Run: headless pygame with SDL's dummy video driver; simulated clock (each Clock.tick advances the game by its frame time, no real sleeping); random seed 0; keys injected as events and as key.get_pressed() state; no mouse input.
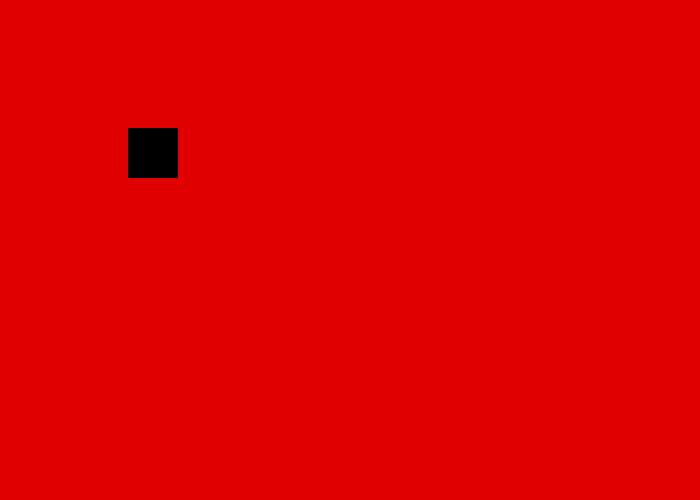
Frame 1 of 4 · flips 1–60 · no input
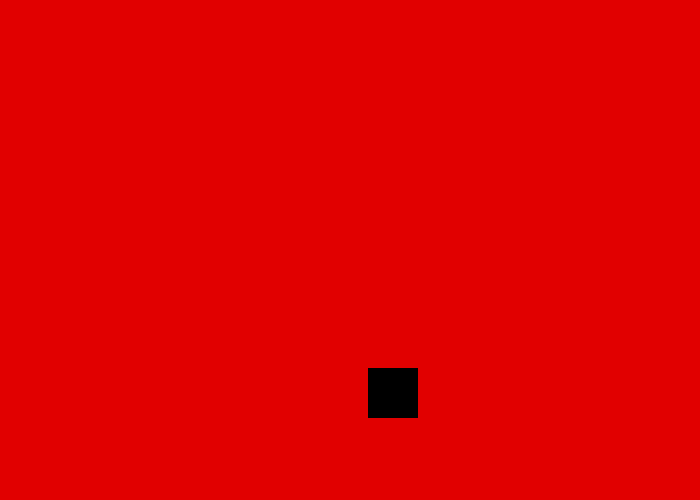
Frame 2 of 4 · flips 61–180 · tapped SPACE, RETURN · held RIGHT (→), D
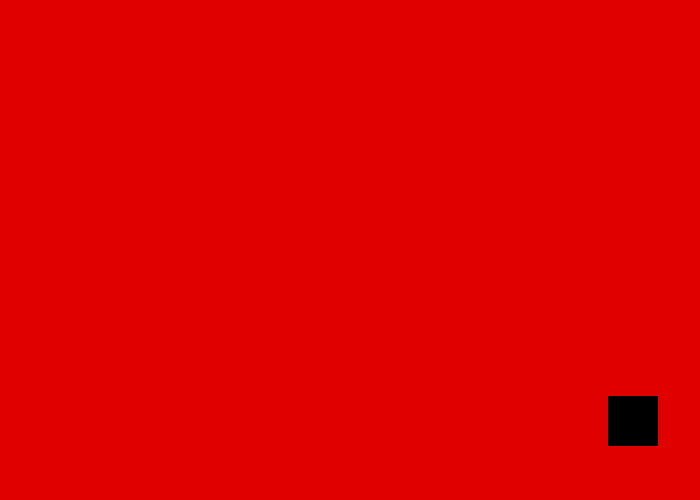
Frame 3 of 4 · flips 181–300 · held DOWN (↓), S
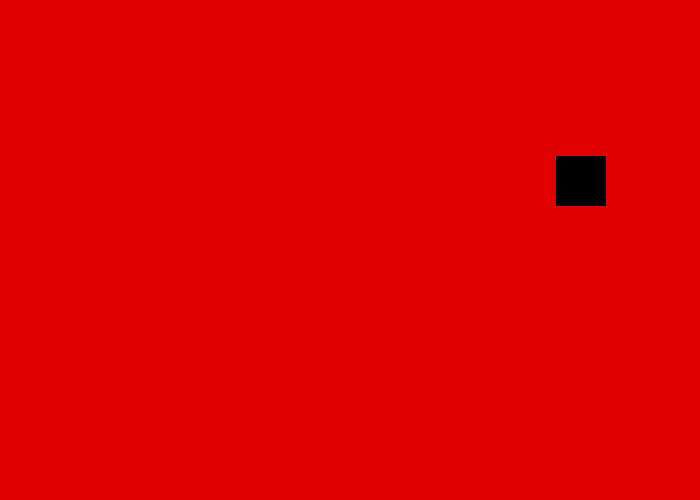
Frame 4 of 4 · flips 301–420 · held LEFT (←), A, UP (↑), W

The pygame program that drew these frames:

import pygame

# This line must be in all pygames
pygame.init()
# variable to hold the screen size
size = [700, 500]
# variable to hold a reference to the screen
screen = pygame.display.set_mode(size)
# variable to control the game loop
playing = True
# variable is used to control how fast the screen updates
clock = pygame.time.Clock()
# Control position and velocity
xPos = 10
yPos = 10
xVel = 2
yVel = 2

# Colors
RED = [225, 0, 0]
BLACK = [0, 0, 0]
WHITE = [255, 255, 255]
# game loop
while playing:
    #Events handler
    for event in pygame.event.get():
        if event.type == pygame.QUIT:
            playing = False
    #Game logic goes here
    if xPos < 0 or xPos > size[0]:
        xVel = xVel * -1
    if yPos < 0 or yPos > size[1]:
        yVel = yVel * -1

    #Drawing goes here
    screen.fill(RED)
    pygame.draw.rect(screen, BLACK, [xPos, yPos, 50, 50], )


    # This must be at the end of the drawing
    pygame.display.flip()

    xPos = xPos + xVel
    yPos = yPos + yVel
    
    # Set the FPS to 60
    clock.tick(60)
        
